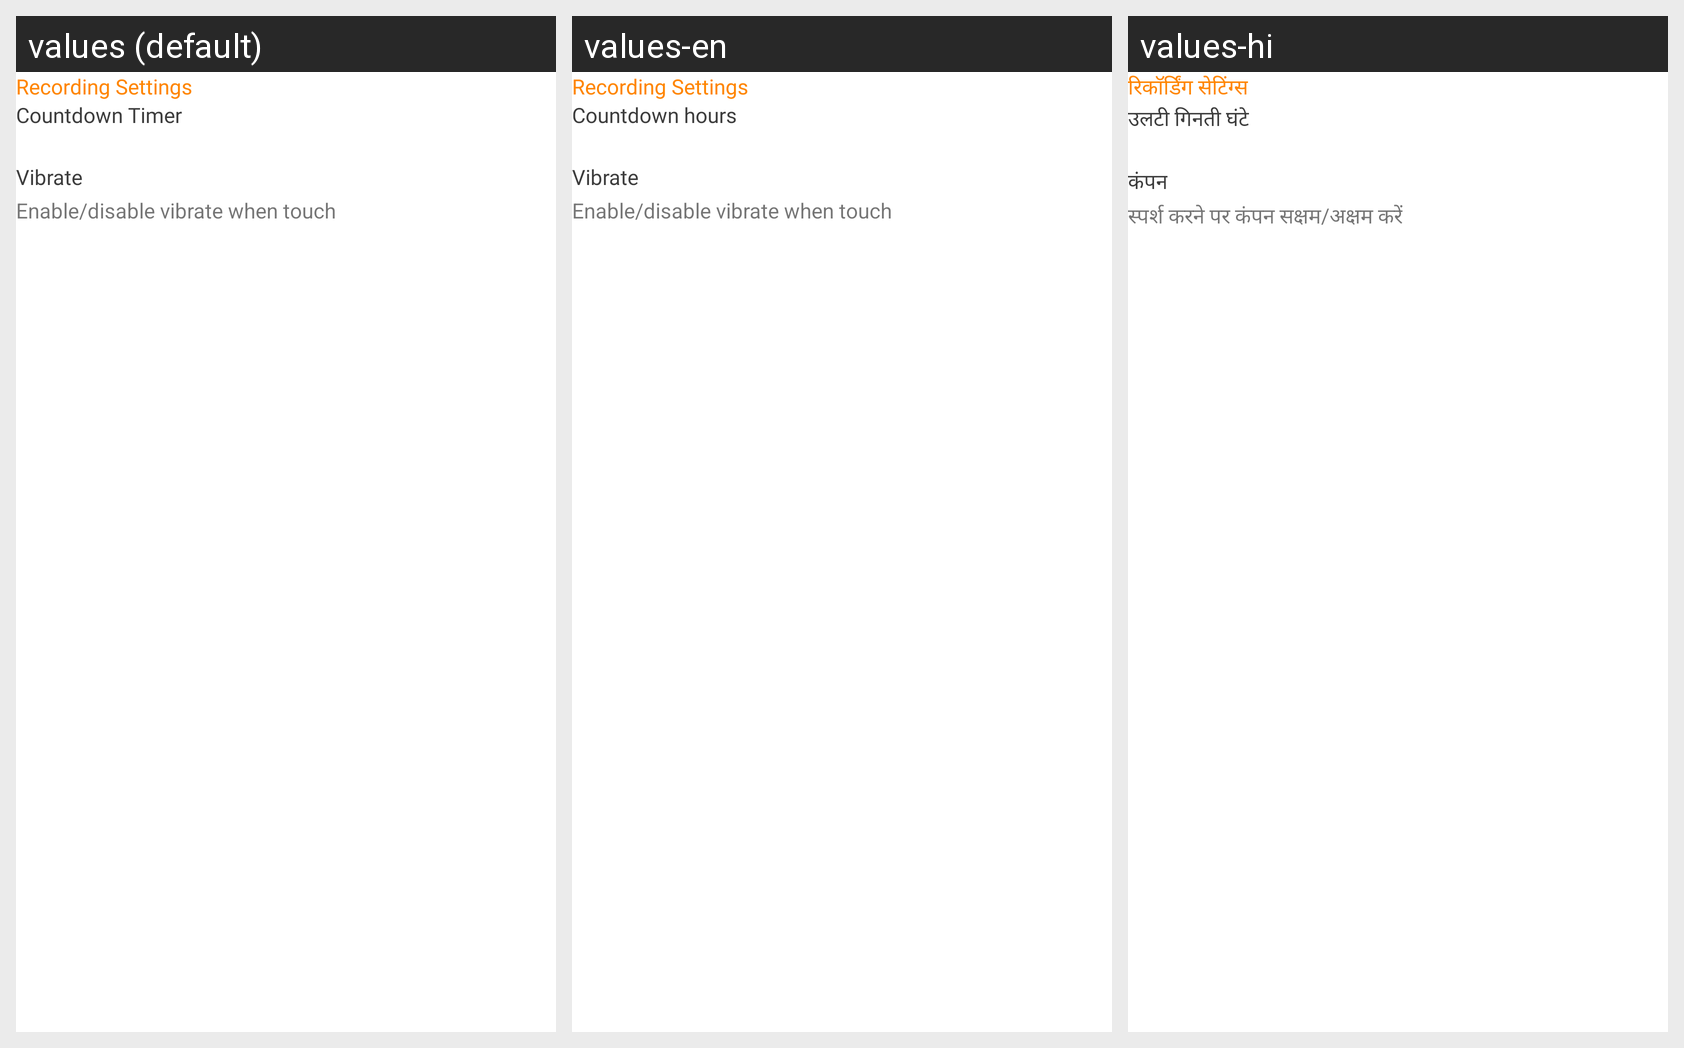

Locale-by-locale string values for the Android screen shown in this grid:
Android screen res/layout/layout_recording_setting.xml rendered under 3 locales, left to right: values (default), values-en, values-hi. Device: Nexus 5 (rendered at 1080×1920; each locale shown at half size, 540×960, under a caption strip naming it); theme Theme.ScreenRecorderV2.NoActionBar.Overlay.
Other locales in the repository, not shown: values-ar, values-es, values-fr, values-ja, values-ko, values-pt, values-ru, values-tr, values-vi.
Strings drawn on this screen, with the default value and each locale's value (text and hints the layout hard-codes, and strings that could not be matched under every locale, appear in the picture but are not listed):

record_setting
  values: Recording Settings
  values-en: Recording Settings
  values-hi: रिकॉर्डिंग सेटिंग्स

count_down_timer
  values: Countdown Timer
  values-en: Countdown hours
  values-hi: उलटी गिनती घंटे

vibrate
  values: Vibrate
  values-en: Vibrate
  values-hi: कंपन

description_vibrate
  values: Enable/disable vibrate when touch
  values-en: Enable/disable vibrate when touch
  values-hi: स्पर्श करने पर कंपन सक्षम/अक्षम करें
